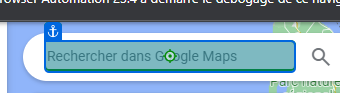
Workflow: extractData

Step 1: type [domaine] into 'Rechercher dans'

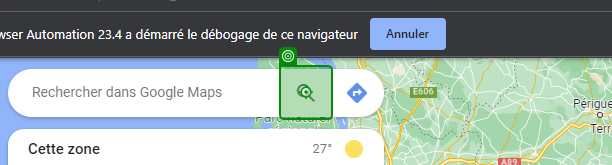
Step 2: click on 'BUTTON searchbox-search…'

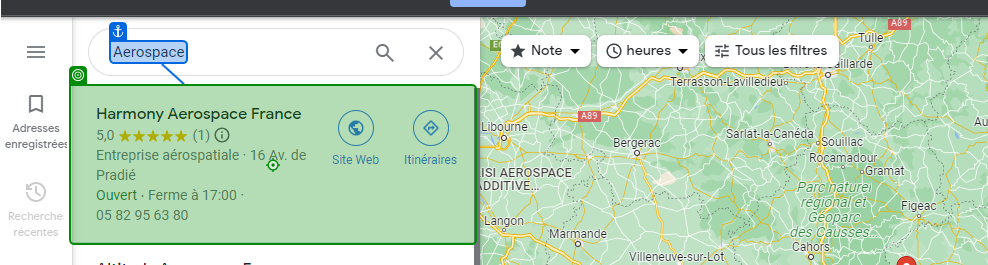
Step 3: click

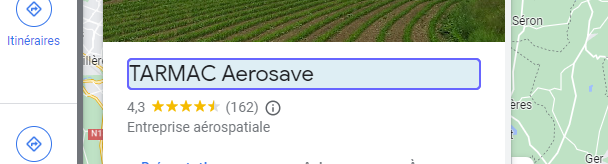
Step 4: get-text

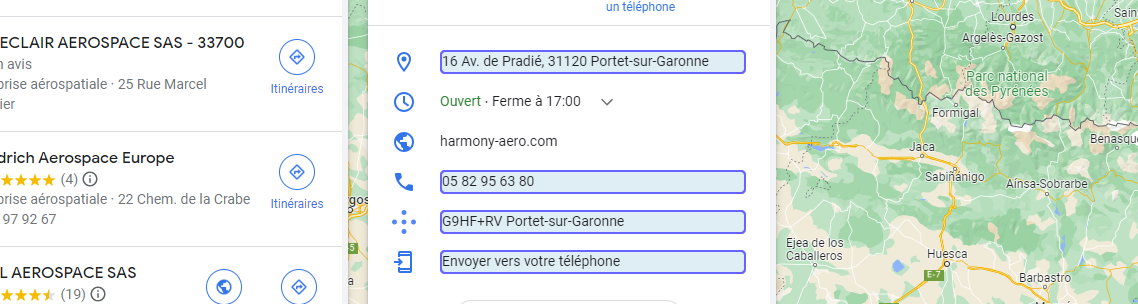
Step 5: get-text

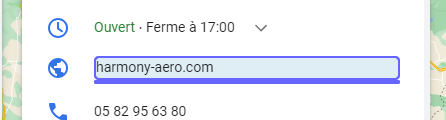
Step 6: get-text (repeated 2 times)